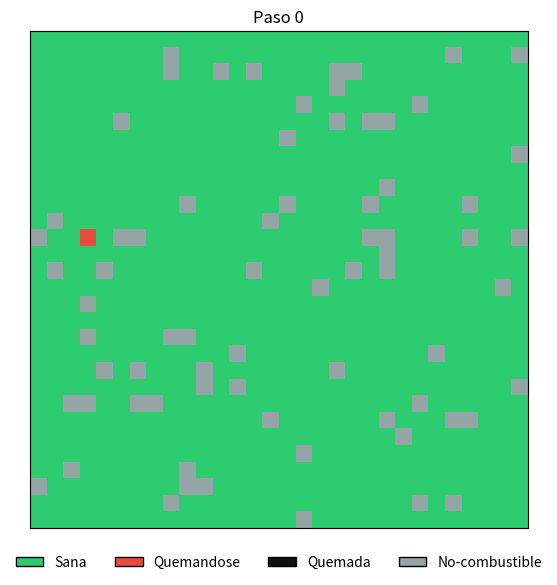

Write Python code to recreate this figure.
"""
Capa de visualización y animación para el autómata celular de propagación de incendios.

Convención de estados del modelo:
    0 = Sana (vegetación viva / combustible disponible)
    1 = Quemandose (frente de fuego activo)
    2 = Quemada (biomasa consumida / material inerte)
    3 = No-combustible (barreras naturales: rocas, cuerpos de agua, caminos)

Uso rápido:
    from src.viz.plot_grid import dibujar_grid, animar_grid, generar_grid_dummy
    import matplotlib.pyplot as plt

    grids = generar_grid_dummy(n_pasos=20, tamano=30)
    dibujar_grid(grids[-1], titulo="Estado final")
    anim = animar_grid(grids, intervalo=200)
    plt.show()
"""

from __future__ import annotations

from typing import Callable, Optional, Sequence

import numpy as np
import matplotlib.pyplot as plt
from matplotlib.animation import FuncAnimation
from matplotlib.colors import ListedColormap, BoundaryNorm
from matplotlib.patches import Patch

# Contrato de estados discretos compartido con el modelo de simulación (src.model.grid)
ESTADOS = {
    0: "Sana",
    1: "Quemandose",
    2: "Quemada",
    3: "No-combustible",
}

COLORES_ESTADO = {
    0: "#2ecc71",  # verde
    1: "#e74c3c",  # rojo
    2: "#111111",  # casi negro
    3: "#95a5a6",  # gris
}

# BoundaryNorm con límites en semienteros [-0.5, 0.5, 1.5, 2.5, 3.5] para forzar
# intervalos discretos exactos por cada entero y evitar interpolaciones de color.
_CMAP = ListedColormap([COLORES_ESTADO[i] for i in range(len(COLORES_ESTADO))])
_LIMITES = np.arange(-0.5, len(COLORES_ESTADO) + 0.5, 1)
_NORMA = BoundaryNorm(_LIMITES, _CMAP.N)


def _validar_grid(grid: np.ndarray) -> np.ndarray:
    """Verifica la dimensionalidad y consistencia de los estados discretos antes de renderizar."""
    grid = np.asarray(grid)
    if grid.ndim != 2:
        raise ValueError(f"el grid tiene que ser 2D, llego shape={grid.shape}")
    estados_validos = set(ESTADOS.keys())
    estados_presentes = set(np.unique(grid).tolist())
    if not estados_presentes.issubset(estados_validos):
        raise ValueError(
            f"hay estados raros en el grid: {estados_presentes - estados_validos}. "
            f"solo se aceptan: {estados_validos}"
        )
    return grid


def _leyenda() -> list[Patch]:
    return [
        Patch(facecolor=COLORES_ESTADO[cod], edgecolor="black", label=et)
        for cod, et in ESTADOS.items()
    ]


def dibujar_grid(
    grid: np.ndarray,
    ax: Optional[plt.Axes] = None,
    titulo: Optional[str] = None,
    mostrar_leyenda: bool = True,
    mostrar_lineas: bool = False,
):
    """
    Renderiza una matriz 2D de estados usando la paleta discreta del proyecto.

    Retorna (fig, ax, im) para permitir composición en subplots o manipulación posterior.
    """
    grid = _validar_grid(grid)

    if ax is None:
        fig, ax = plt.subplots(figsize=(6, 6))
    else:
        fig = ax.figure

    # nearest preserva celdas nítidas sin difuminar bordes de estados
    im = ax.imshow(grid, cmap=_CMAP, norm=_NORMA, interpolation="nearest")

    if mostrar_lineas:
        # El desfase de -0.5 alinea las líneas con las fronteras de las celdas y no con sus centros
        ax.set_xticks(np.arange(-0.5, grid.shape[1], 1), minor=True)
        ax.set_yticks(np.arange(-0.5, grid.shape[0], 1), minor=True)
        ax.grid(which="minor", color="white", linewidth=0.5)

    ax.set_xticks([])
    ax.set_yticks([])
    if titulo:
        ax.set_title(titulo)

    if mostrar_leyenda:
        ax.legend(
            handles=_leyenda(),
            loc="upper center",
            bbox_to_anchor=(0.5, -0.03),
            ncol=4,
            frameon=False,
        )

    return fig, ax, im


def animar_grid(
    grids: Sequence[np.ndarray],
    intervalo: int = 300,
    titulo_fn: Optional[Callable[[int], str]] = None,
    mostrar_leyenda: bool = True,
    figsize=(6, 6.5),
) -> FuncAnimation:
    """
    Construye una animación de matplotlib a partir de una secuencia temporal de matrices 2D.
    """
    if len(grids) == 0:
        raise ValueError("la secuencia de grids esta vacia")

    grids = [_validar_grid(g) for g in grids]

    if titulo_fn is None:
        titulo_fn = lambda i: f"Paso {i}"

    fig, ax = plt.subplots(figsize=figsize)
    im = ax.imshow(grids[0], cmap=_CMAP, norm=_NORMA, interpolation="nearest")
    ax.set_xticks([])
    ax.set_yticks([])
    obj_titulo = ax.set_title(titulo_fn(0))

    if mostrar_leyenda:
        ax.legend(
            handles=_leyenda(),
            loc="upper center",
            bbox_to_anchor=(0.5, -0.03),
            ncol=4,
            frameon=False,
        )
    fig.tight_layout()

    def _actualizar(i):
        im.set_data(grids[i])
        obj_titulo.set_text(titulo_fn(i))
        return im, obj_titulo

    # blit=False necesario para permitir el redibujado correcto del título en cada frame
    anim = FuncAnimation(fig, _actualizar, frames=len(grids), interval=intervalo, blit=False)
    return anim


def generar_grid_dummy(
    n_pasos: int = 20,
    tamano: int = 30,
    n_puntos_ignicion: int = 1,
    fraccion_no_combustible: float = 0.08,
    duracion_quema: int = 2,
    semilla: int = 42,
) -> list[np.ndarray]:
    """
    Generador sintético simplificado para validar la visualización y exportación.

    Nota de diseño:
        Implementa un autómata elemental con vecindad de Von Neumann (4 vecinos) y probabilidad fija.
        En etapas posteriores este módulo consume directamente los estados producidos por src.model.grid,
        el cual incorpora vecindad de Moore (8 vecinos), pendiente y factores de vegetación.
    """
    rng = np.random.default_rng(semilla)

    grid = np.zeros((tamano, tamano), dtype=int)

    n_no_comb = int(tamano * tamano * fraccion_no_combustible)
    idx_planos = rng.choice(tamano * tamano, size=n_no_comb, replace=False)
    grid.ravel()[idx_planos] = 3

    temporizador = np.zeros((tamano, tamano), dtype=int)
    candidatas = np.argwhere(grid == 0)
    elegidas = rng.choice(len(candidatas), size=n_puntos_ignicion, replace=False)
    for idx in elegidas:
        r, c = candidatas[idx]
        grid[r, c] = 1
        temporizador[r, c] = duracion_quema

    secuencia = [grid.copy()]

    for _ in range(n_pasos - 1):
        nuevo_grid = grid.copy()
        celdas_quemandose = np.argwhere(grid == 1)

        for r, c in celdas_quemandose:
            temporizador[r, c] -= 1
            if temporizador[r, c] <= 0:
                nuevo_grid[r, c] = 2
            else:
                for dr, dc in [(-1, 0), (1, 0), (0, -1), (0, 1)]:
                    nr, nc = r + dr, c + dc
                    if 0 <= nr < tamano and 0 <= nc < tamano and grid[nr, nc] == 0:
                        if rng.random() < 0.35:
                            nuevo_grid[nr, nc] = 1
                            temporizador[nr, nc] = duracion_quema

        grid = nuevo_grid
        secuencia.append(grid.copy())

    return secuencia


if __name__ == "__main__":
    grids = generar_grid_dummy(n_pasos=25, tamano=30)
    anim = animar_grid(grids, intervalo=200)
    plt.show()
